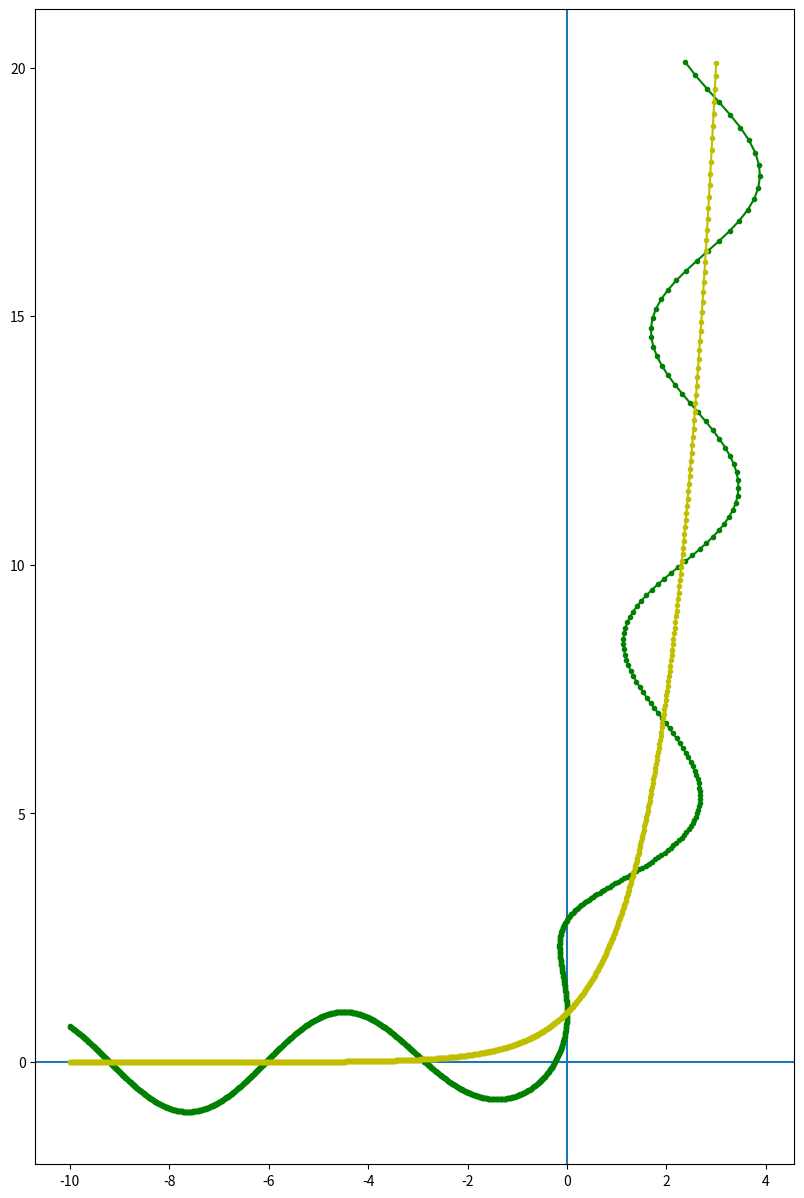

Reproduce this figure in Python.
# -*- coding: utf-8 -*-
"""
Created on Sat Oct  6 21:44:56 2018

@author: Arvinder Shinh
"""

import numpy as np
import matplotlib.pyplot as plt


p=lambda t: np.power(np.exp(2*t)+1,1/2)

ExLen = lambda t: p(t)+(1/2)*(np.log((p(t)-1)/(p(t)+1))-np.log((p(0)-1)/(p(0)+1)))-p(0)

m = lambda t: np.sin(ExLen(t))
#m = lambda t: np.sin(t)

n = lambda t: m(t)/p(t) 

def Y(t):
    return n(t)+np.exp(t)

def X(t):
    return -n(t)*np.exp(t)+t


t=np.linspace(-10, 3, 1000)
Z=X(t)+Y(t)*1j

fig0=plt.figure(figsize=(15,15))
ax=fig0.subplots(1,1)

ax.axvline()
ax.axhline()
ax.set_aspect('equal')
ax.plot(Z.real,Z.imag,'g.-')
ax.plot(t,np.exp(t),'y.-')
#ax.plot(t,np.sin(t), 'g.-')
#ax.plot(t,ExLen(t),'g.-')
#ax.plot(t,np.exp(t)+np.sin(10*t),'r.-')

    
    